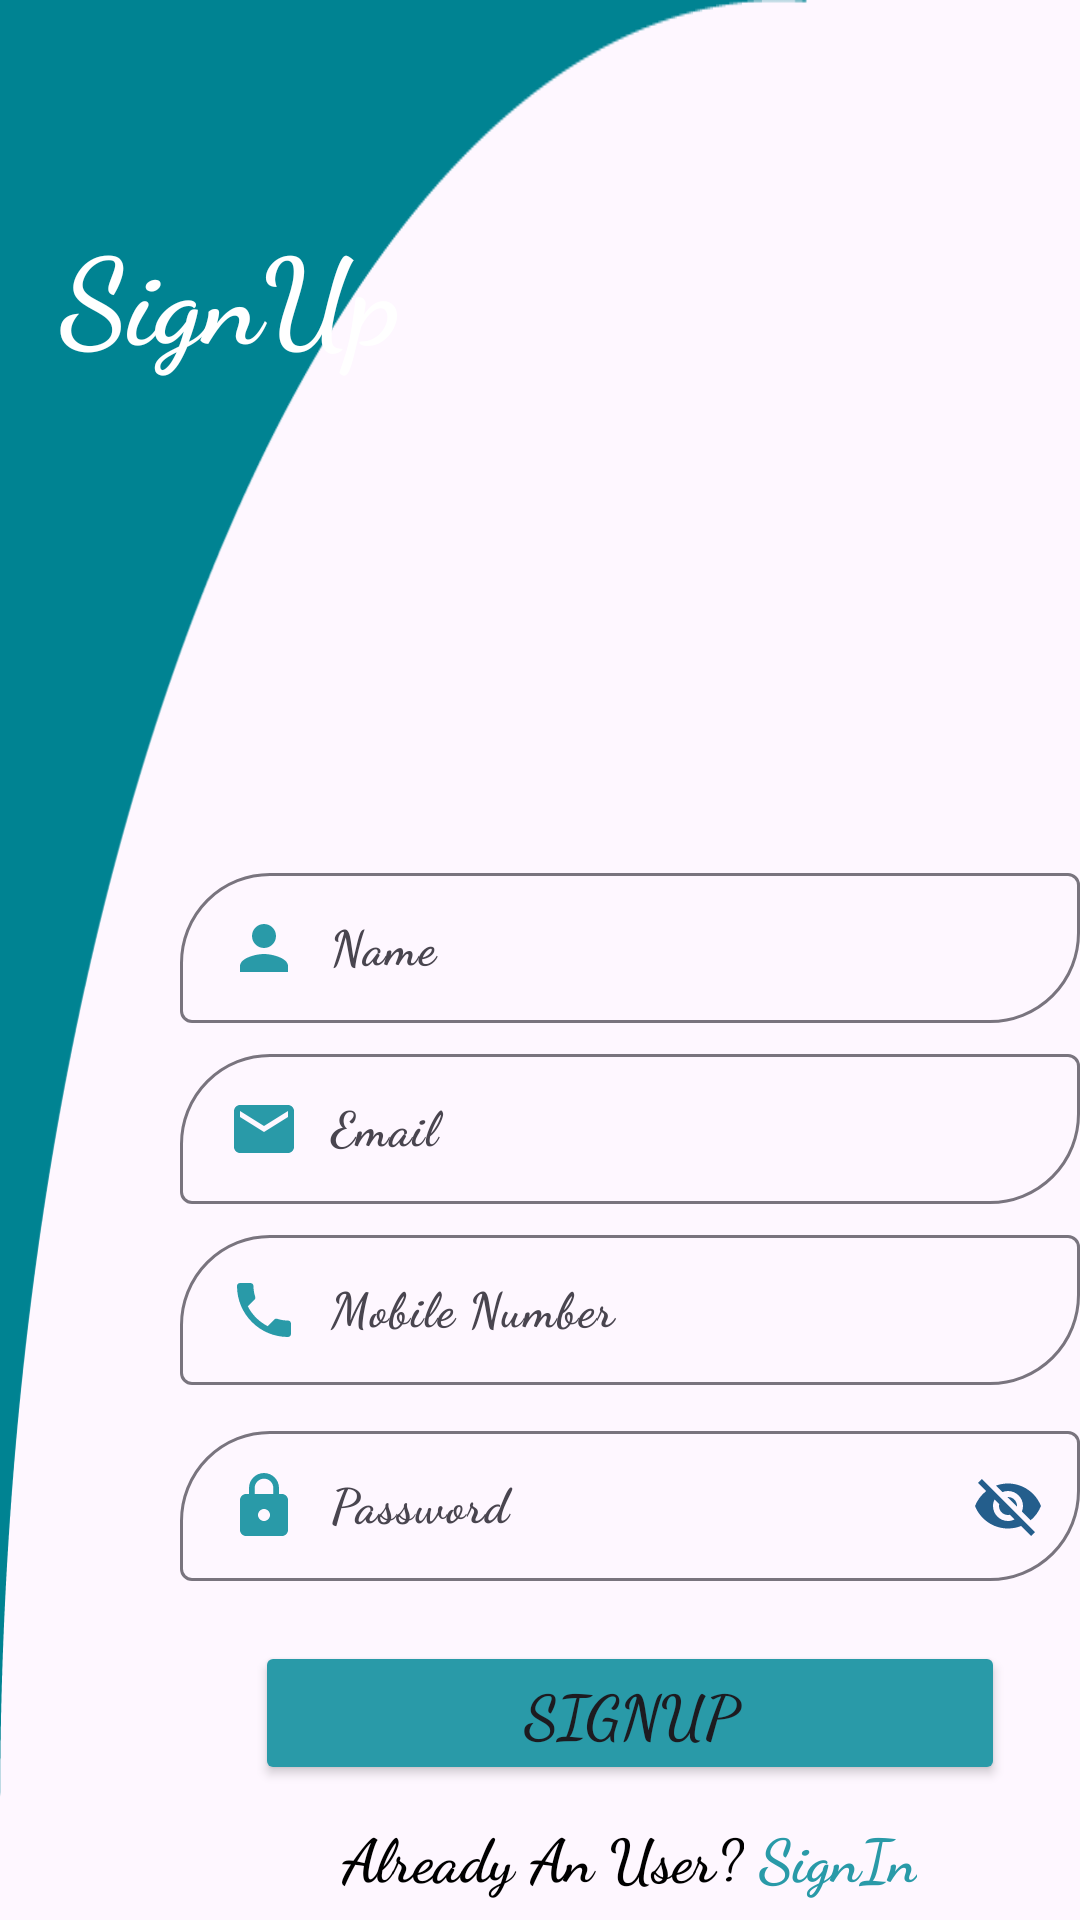

Write the Android layout XML for this screen, with the resource values it uses.
<!-- AndroidManifest.xml: application theme Theme.MyNotesPro -->
<!-- res/layout/activity_sign_uppage.xml -->
<?xml version="1.0" encoding="utf-8"?>
<LinearLayout xmlns:android="http://schemas.android.com/apk/res/android"
    xmlns:app="http://schemas.android.com/apk/res-auto"
    xmlns:tools="http://schemas.android.com/tools"
    android:id="@+id/main"
    android:layout_width="match_parent"
    android:layout_height="match_parent"
    android:background="@drawable/bg"
    android:orientation="vertical"
    tools:context=".SignUppage">

    <TextView
        android:layout_width="wrap_content"
        android:layout_height="wrap_content"
        android:layout_marginStart="20dp"
        android:layout_marginTop="70dp"
        android:fontFamily="cursive"
        android:text="@string/signup"
        android:textColor="@color/white"
        android:textSize="40sp"
        android:textStyle="bold" />

    <LinearLayout
        android:layout_width="wrap_content"
        android:layout_height="wrap_content"
        android:layout_gravity="center"
        android:layout_marginLeft="30dp"
        android:layout_marginTop="160dp"
        android:orientation="vertical">

        <com.google.android.material.textfield.TextInputLayout
            android:layout_width="wrap_content"
            android:layout_height="wrap_content"
            android:gravity="center"
            app:boxCornerRadiusBottomEnd="30dp"
            app:boxCornerRadiusTopStart="30dp">

            <EditText
                android:id="@+id/signup_name"
                android:layout_width="300dp"
                android:layout_height="50dp"
                android:layout_gravity="center"
                android:backgroundTint="#245E8C"
                android:drawableStart="@drawable/baseline_person_24"
                android:drawablePadding="10dp"
                android:fontFamily="cursive"
                android:hint="@string/name"
                android:textColorHint="#4F5CA2"
                android:textStyle="bold" />
        </com.google.android.material.textfield.TextInputLayout>

        <com.google.android.material.textfield.TextInputLayout
            android:layout_width="wrap_content"
            android:layout_height="wrap_content"
            android:layout_marginTop="5dp"
            android:gravity="center"
            app:boxCornerRadiusBottomEnd="30dp"
            app:boxCornerRadiusTopStart="30dp">

            <EditText
                android:id="@+id/signup_email"
                android:layout_width="300dp"
                android:layout_height="50dp"
                android:layout_gravity="center"
                android:backgroundTint="#245E8C"
                android:drawableStart="@drawable/baseline_email_24"
                android:drawablePadding="10dp"
                android:fontFamily="cursive"
                android:hint="Email"
                android:textColorHint="#4F5CA2"
                android:inputType="textEmailAddress"
                android:textStyle="bold" />
        </com.google.android.material.textfield.TextInputLayout>

        <com.google.android.material.textfield.TextInputLayout
            android:layout_width="wrap_content"
            android:layout_height="wrap_content"
            android:layout_marginTop="5dp"
            android:gravity="center"
            app:boxCornerRadiusBottomEnd="30dp"
            app:boxCornerRadiusTopStart="30dp">

            <EditText
                android:id="@+id/signup_mobile"
                android:layout_width="300dp"
                android:layout_height="50dp"
                android:layout_gravity="center"
                android:backgroundTint="#245E8C"
                android:inputType="number"
                android:drawableLeft="@drawable/baseline_local_phone_24"
                android:drawablePadding="10dp"
                android:fontFamily="cursive"
                android:hint="Mobile Number"
                android:textColorHint="#4F5CA2"
                android:textStyle="bold" />
        </com.google.android.material.textfield.TextInputLayout>

        <com.google.android.material.textfield.TextInputLayout
            android:layout_width="wrap_content"
            android:layout_height="wrap_content"
            app:boxCornerRadiusTopStart="30dp"
            app:passwordToggleEnabled="true"
            app:passwordToggleTint="#245E8C"
            app:boxCornerRadiusBottomEnd="30dp"
            android:layout_marginTop="10dp"
            android:gravity="center">
            <EditText
                android:layout_width="300dp"
                android:layout_height="50dp"
                android:hint="Password"
                android:focusableInTouchMode="true"
                android:drawableStart="@drawable/baseline_lock_24"
                android:id="@+id/password"
                android:fontFamily="cursive"
                android:drawablePadding="10dp"
                android:textStyle="bold"
               />
        </com.google.android.material.textfield.TextInputLayout>


        <Button
            android:id="@+id/signup_button"
            android:layout_width="250dp"
            android:layout_height="wrap_content"
            android:layout_gravity="center"
            android:layout_marginTop="20dp"
            android:backgroundTint="#299AA8"
            android:fontFamily="cursive"
            android:text="SignUp"
            android:textSize="20dp"
            android:textStyle="bold" />
        <ProgressBar
            android:layout_width="30dp"
            android:layout_height="64dp"
            android:layout_gravity="center"
            android:visibility="gone"
            android:id="@+id/progressbar"/>

        <LinearLayout
            android:layout_width="wrap_content"
            android:layout_height="wrap_content"
            android:layout_gravity="center"
            android:layout_marginTop="10dp"
            android:orientation="horizontal">

            <TextView
                android:layout_width="wrap_content"
                android:layout_height="wrap_content"
                android:fontFamily="cursive"
                android:text="Already An User?"
                android:textColor="@color/black"
                android:textSize="20dp"
                android:textStyle="bold" />

            <TextView
                android:id="@+id/tvsignin"
                android:layout_width="wrap_content"
                android:layout_height="wrap_content"
                android:layout_marginLeft="5dp"
                android:fontFamily="cursive"
                android:text="SignIn"
                android:textColor="#299AA8"
                android:textSize="20dp"
                android:textStyle="bold" />
        </LinearLayout>

    </LinearLayout>

</LinearLayout>
<!-- resources referenced by this layout -->
<resources>
  <color name="black">#FF000000</color>
  <color name="white">#FFFFFFFF</color>
  <!-- drawable baseline_email_24 (drawable) -->
  <vector xmlns:android="http://schemas.android.com/apk/res/android" android:height="24dp" android:tint="#299AA8" android:viewportHeight="24" android:viewportWidth="24" android:width="24dp">
        
      <path android:fillColor="@android:color/white" android:pathData="M20,4L4,4c-1.1,0 -1.99,0.9 -1.99,2L2,18c0,1.1 0.9,2 2,2h16c1.1,0 2,-0.9 2,-2L22,6c0,-1.1 -0.9,-2 -2,-2zM20,8l-8,5 -8,-5L4,6l8,5 8,-5v2z"/>
      
  </vector>
  <!-- drawable baseline_local_phone_24 (drawable) -->
  <vector xmlns:android="http://schemas.android.com/apk/res/android" android:height="24dp" android:tint="#299AA8" android:viewportHeight="24" android:viewportWidth="24" android:width="24dp">
        
      <path android:fillColor="@android:color/white" android:pathData="M6.62,10.79c1.44,2.83 3.76,5.14 6.59,6.59l2.2,-2.2c0.27,-0.27 0.67,-0.36 1.02,-0.24 1.12,0.37 2.33,0.57 3.57,0.57 0.55,0 1,0.45 1,1V20c0,0.55 -0.45,1 -1,1 -9.39,0 -17,-7.61 -17,-17 0,-0.55 0.45,-1 1,-1h3.5c0.55,0 1,0.45 1,1 0,1.25 0.2,2.45 0.57,3.57 0.11,0.35 0.03,0.74 -0.25,1.02l-2.2,2.2z"/>
      
  </vector>
  <!-- drawable baseline_lock_24 (drawable) -->
  <vector xmlns:android="http://schemas.android.com/apk/res/android" android:height="24dp" android:tint="#299AA8" android:viewportHeight="24" android:viewportWidth="24" android:width="24dp">
        
      <path android:fillColor="@android:color/white" android:pathData="M18,8h-1L17,6c0,-2.76 -2.24,-5 -5,-5S7,3.24 7,6v2L6,8c-1.1,0 -2,0.9 -2,2v10c0,1.1 0.9,2 2,2h12c1.1,0 2,-0.9 2,-2L20,10c0,-1.1 -0.9,-2 -2,-2zM12,17c-1.1,0 -2,-0.9 -2,-2s0.9,-2 2,-2 2,0.9 2,2 -0.9,2 -2,2zM15.1,8L8.9,8L8.9,6c0,-1.71 1.39,-3.1 3.1,-3.1 1.71,0 3.1,1.39 3.1,3.1v2z"/>
      
  </vector>
  <!-- drawable baseline_person_24 (drawable) -->
  <vector xmlns:android="http://schemas.android.com/apk/res/android" android:height="24dp" android:tint="#299AA8" android:viewportHeight="24" android:viewportWidth="24" android:width="24dp">
        
      <path android:fillColor="@android:color/white" android:pathData="M12,12c2.21,0 4,-1.79 4,-4s-1.79,-4 -4,-4 -4,1.79 -4,4 1.79,4 4,4zM12,14c-2.67,0 -8,1.34 -8,4v2h16v-2c0,-2.66 -5.33,-4 -8,-4z"/>
      
  </vector>
  <!-- drawable bg: png bitmap (drawable, 24405 bytes) -->
  <string name="name">Name</string>
  <string name="signup">SignUp</string>
  <style name="Theme.MyNotesPro" parent="Base.Theme.MyNotesPro" />
  <style name="Base.Theme.MyNotesPro" parent="Theme.Material3.DayNight.NoActionBar">
          
          
      </style>
</resources>
